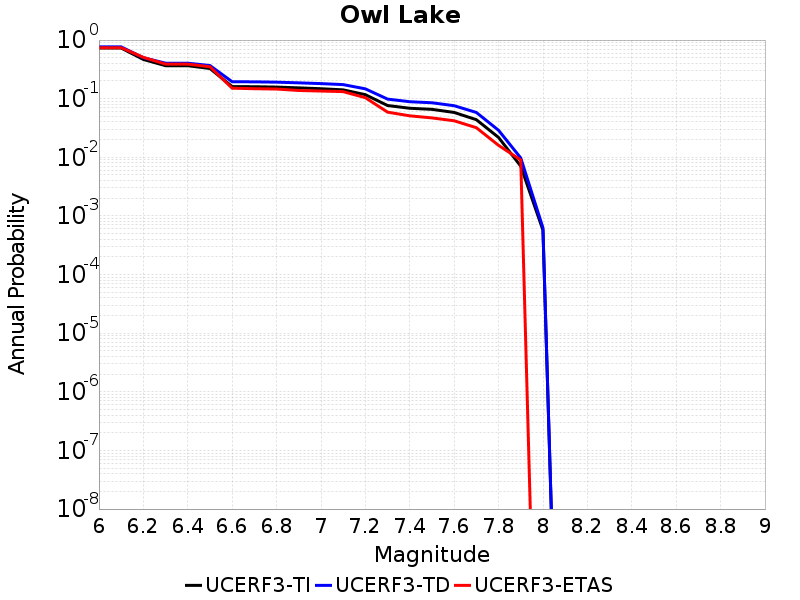

The file beside this chart, header and first rows:
Magnitude, UCERF3-TI Prob, UCERF3-TD Prob, UCERF3-ETAS Prob
6.0, 0.731, 0.7654, 0.741
6.1, 0.731, 0.7654, 0.741
6.2, 0.4671, 0.5001, 0.507
6.3, 0.3654, 0.4032, 0.389
6.4, 0.3654, 0.4032, 0.389
6.5, 0.3271, 0.3677, 0.35
6.6, 0.161, 0.1948, 0.151
6.7, 0.16, 0.1938, 0.148
6.8, 0.1577, 0.1913, 0.146
6.9, 0.153, 0.1863, 0.138
7.0, 0.1479, 0.1809, 0.135
7.1, 0.1414, 0.1738, 0.132
7.2, 0.1171, 0.1472, 0.104
7.3, 0.07648, 0.0984, 0.059
7.4, 0.06866, 0.08877, 0.051
7.5, 0.0658, 0.08519, 0.047
7.6, 0.05826, 0.07587, 0.042
7.7, 0.04384, 0.05824, 0.032
7.8, 0.02183, 0.02892, 0.016
7.9, 0.007063, 0.009756, 0.009
8.0, 5.736804E-4, 6.28786E-4, 0.0
